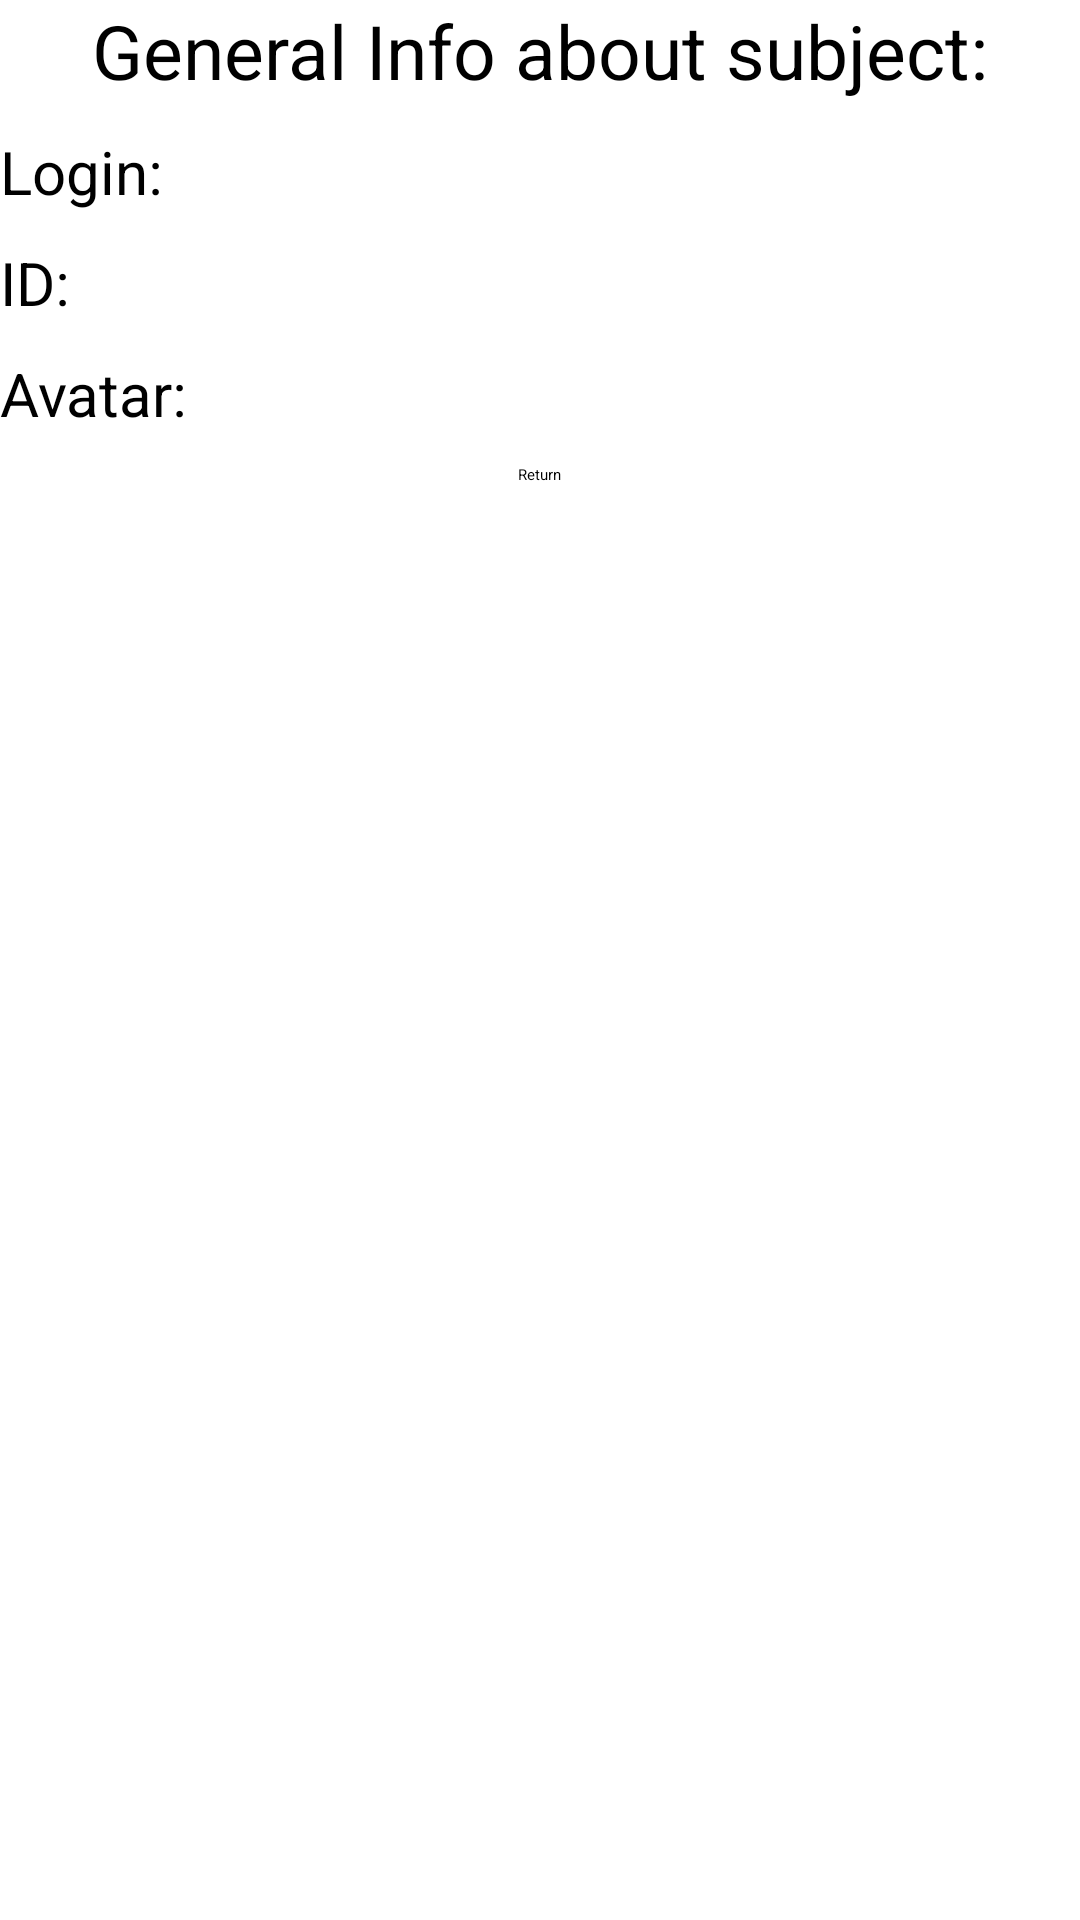

Write the Android layout XML for this screen, with the resource values it uses.
<!-- AndroidManifest.xml: application theme Theme.Github -->
<!-- res/layout/activity_info.xml -->
<?xml version="1.0" encoding="utf-8"?>
<androidx.constraintlayout.widget.ConstraintLayout xmlns:android="http://schemas.android.com/apk/res/android"
    xmlns:app="http://schemas.android.com/apk/res-auto"
    xmlns:tools="http://schemas.android.com/tools"
    android:layout_width="match_parent"
    android:layout_height="match_parent"
    android:layout_margin="@dimen/marginLeft"
    tools:context=".InfoActivity">

    <LinearLayout
        android:layout_width="match_parent"
        android:layout_height="match_parent"
        android:orientation="vertical">

        <TextView
            android:id="@+id/textViewGeneral"
            android:layout_width="wrap_content"
            android:layout_height="wrap_content"
            android:layout_gravity="center"
            android:text="@string/textViewGeneral"
            android:textSize="@dimen/fontSizeGeneralText" />

        <TextView
            android:id="@+id/textViewLogin"
            android:layout_width="match_parent"
            android:layout_height="wrap_content"
            android:layout_marginTop="@dimen/marginTop"
            android:text="@string/textViewLogin"
            android:textSize="@dimen/fontSizeText" />


        <TextView
            android:id="@+id/textViewId"
            android:layout_width="match_parent"
            android:layout_height="wrap_content"
            android:layout_marginTop="@dimen/marginTop"
            android:text="@string/textViewId"
            android:textSize="@dimen/fontSizeText" />

        <TextView
            android:id="@+id/textViewAvatar"
            android:layout_width="match_parent"
            android:layout_height="wrap_content"
            android:layout_marginTop="@dimen/marginTop"
            android:text="@string/textViewAvatar"
            android:textSize="@dimen/fontSizeText" />

        <ImageView
            android:id="@+id/imageView"
            android:layout_width="match_parent"
            android:layout_height="wrap_content"
            tools:srcCompat="@tools:sample/avatars" />

        <Button
            android:id="@+id/buttonReturn"
            android:layout_width="wrap_content"
            android:layout_height="wrap_content"
            android:layout_gravity="center"
            android:layout_marginTop="@dimen/marginTop"
            android:onClick="onClickReturn"
            android:text="@string/buttonReturn" />

    </LinearLayout>

</androidx.constraintlayout.widget.ConstraintLayout>
<!-- resources referenced by this layout -->
<resources>
  <dimen name="fontSizeGeneralText">25sp</dimen>
  <dimen name="fontSizeText">20sp</dimen>
  <dimen name="marginLeft">5dp</dimen>
  <dimen name="marginTop">10dp</dimen>
  <string name="buttonReturn">Return</string>
  <string name="textViewAvatar">Avatar: </string>
  <string name="textViewGeneral">General Info about subject:</string>
  <string name="textViewId">ID: </string>
  <string name="textViewLogin">Login: </string>
</resources>
